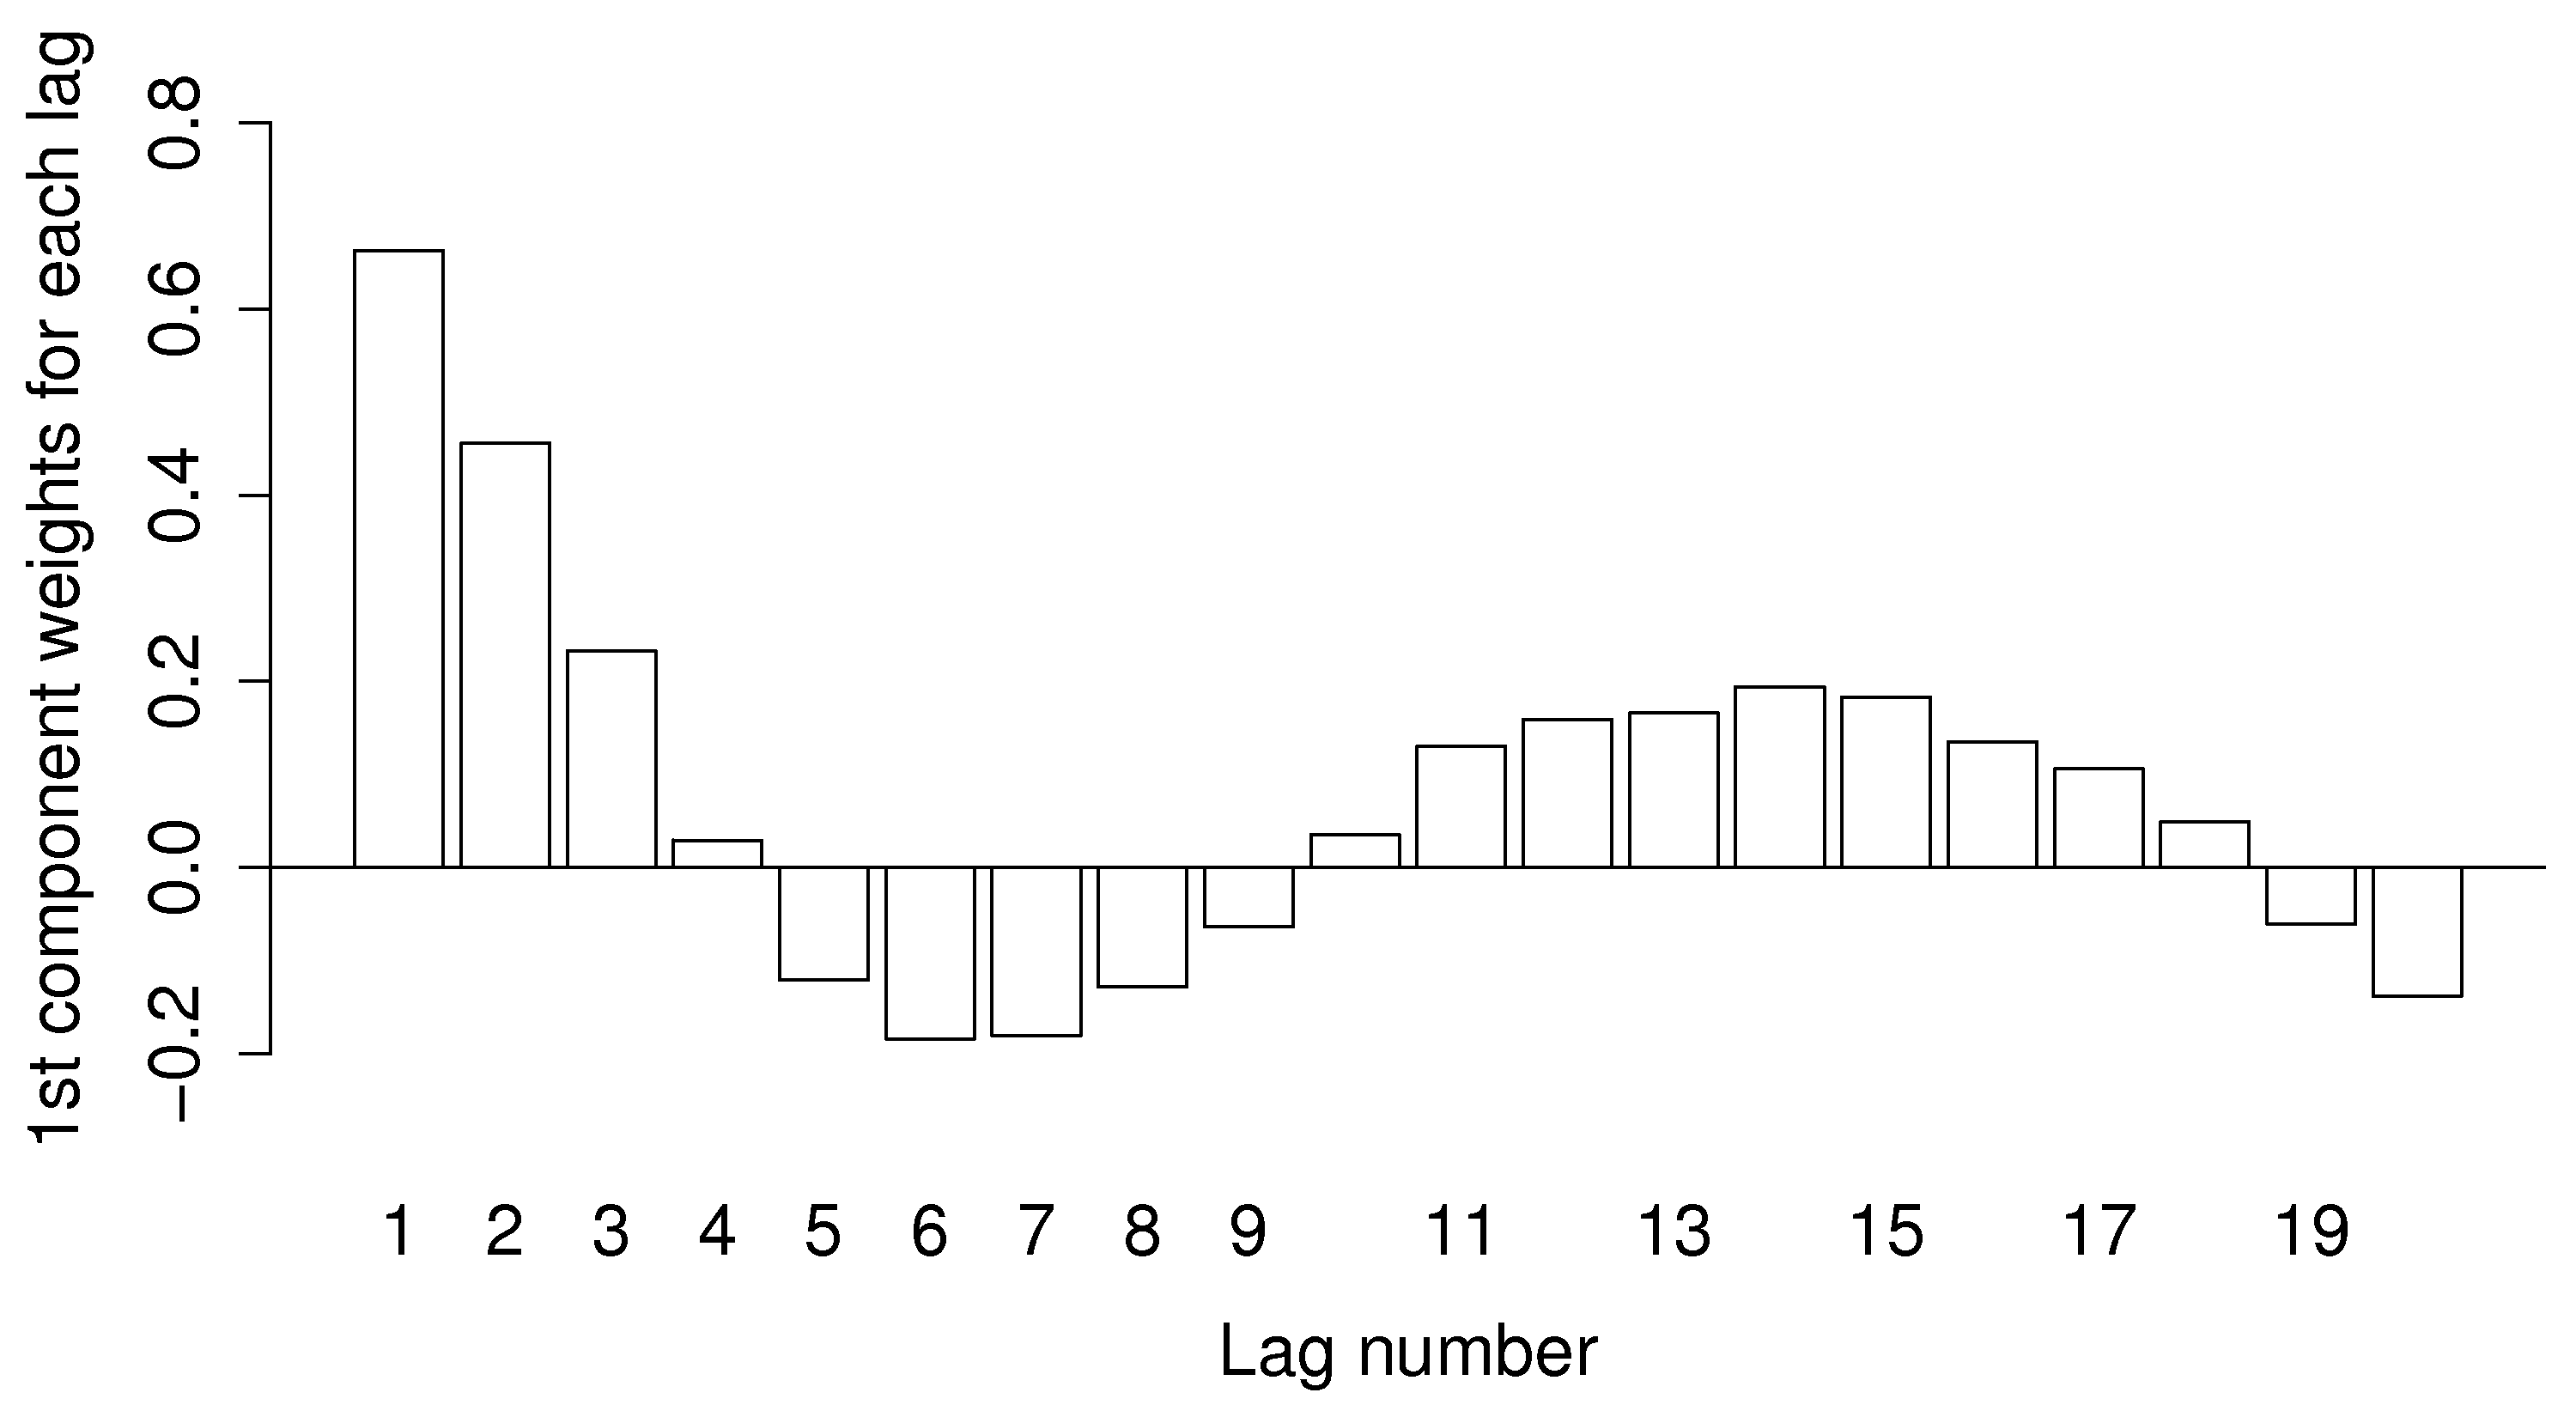

Recreate this plot in R.
lags <- read.csv('lags-y-kappa-PLS.csv')

bitmap('/Users/kevindunn/Statistics course/Course notes/Latent-variable-modelling/images/plot-PLS-lags.png', type="png256", width=10, height=5.5, res=300, pointsize=14)
par(cex.lab=1.4, cex.main=1.4, cex.sub=1.4, cex.axis=1.4)
par(mar=c(4.5, 4.5, 0.5, 0.5))  # (bottom, left, top, right); defaults are par(mar=c(5, 4, 4, 2) + 0.1)
barplot(lags$Value, ylim=c(-0.3, 0.9), col=0, names.arg=seq(1:20), ylab="1st component weights for each lag", xlab="Lag number")
abline(h=0)
dev.off()
